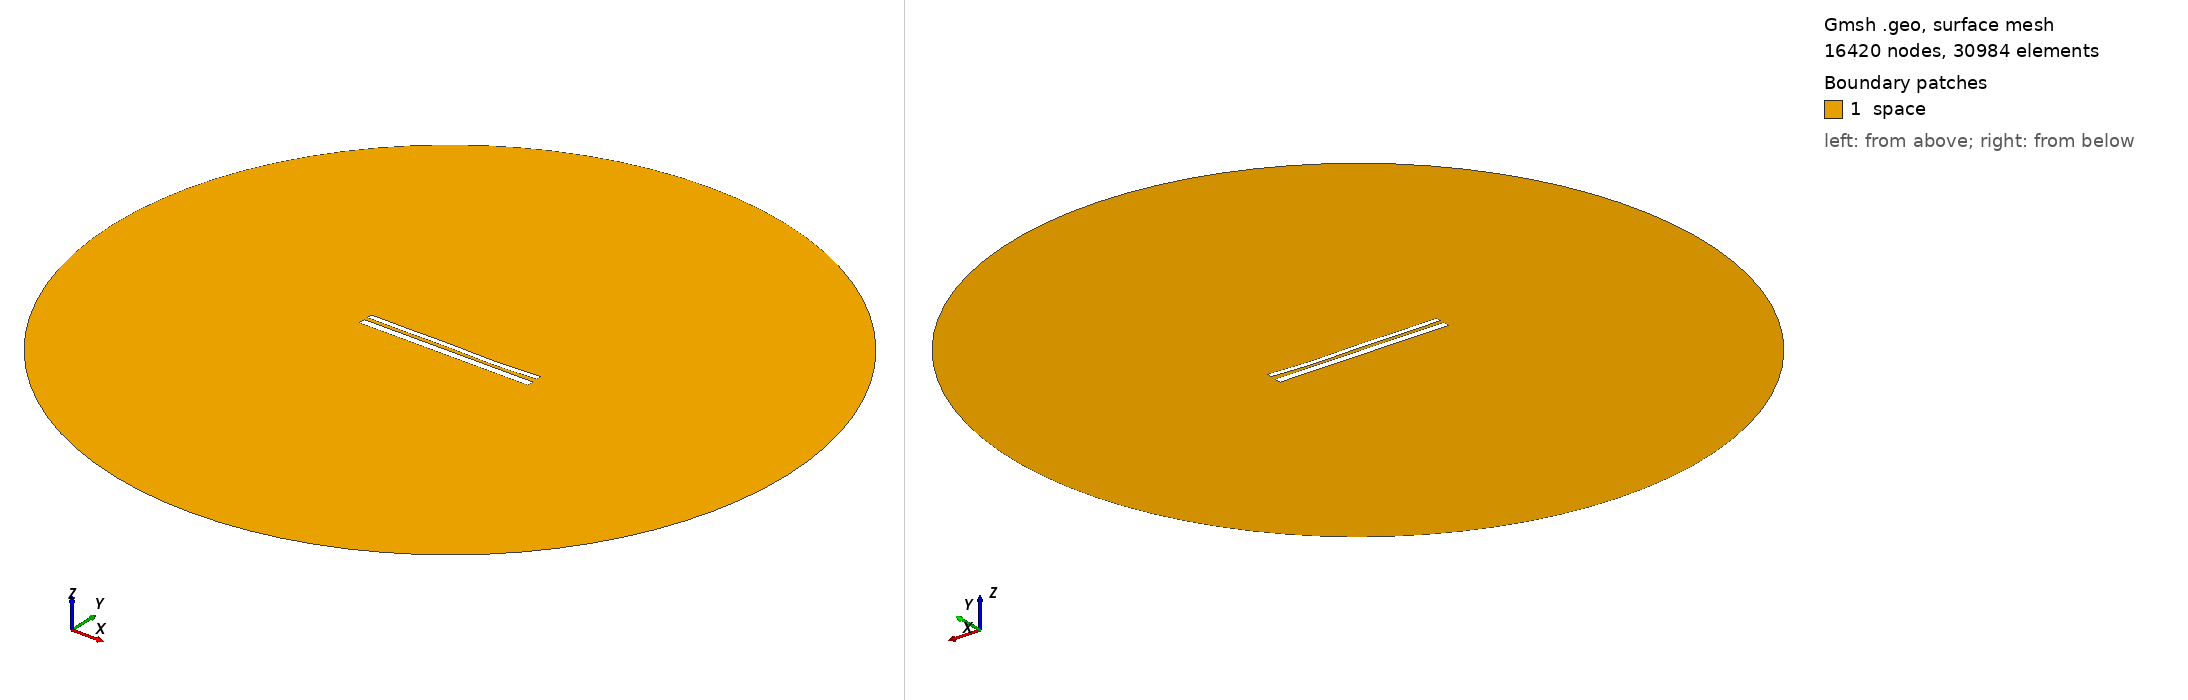

Gmsh geometry script, surface-meshed: 16420 nodes, 30984 surface elements. Boundary patches (legend numbers): 1 space. Left view from above one corner, right view from below the opposite corner. Legend entries are the model's physical surfaces. The drawing asked Gmsh for element sizes between 1% and 20% of the model's largest extent; the script's own settings can give other sizes.

=== 1411.geo (drawn) ===
//---------------------------------------
// Geometry kernel
//---------------------------------------

SetFactory("OpenCASCADE");



//---------------------------------------
// Parameters of the geometry
//---------------------------------------

// Overetch of the upper plate
overetch = 0.375;

// Distance between the plates
distance = 2.0;

// Discretization over the x axis (for the deformation)
nx = 50; 

// Length of the plate
L = 100 - overetch; 

// Number of modes
n = 4; 

// 1st mode coefficient
coeff(1) = 0.0;
beta(1) = 0.596864 * 3.1415926535 / L;

// 2nd mode coefficient
coeff(2) = -0.15;
beta(2) = 1.49418 * 3.1415926535 / L;

// 3rd mode coefficient
coeff(3) = 0.15;
beta(3) = 2.50025 * 3.1415926535 / L;

// 4th mode coefficient
coeff(4) = -0.15;
beta(4) = 3.49999 * 3.1415926535 / L;



//---------------------------------------
// Upper plate (deformed rectangle)
//---------------------------------------

// Coordiantes of the upper plate
xmin = -50;
xmax = 50 - overetch;

// Height of the upper plate
yheight = 4 - 2 * overetch;

// Indexes of the points
UpperID[] = {};
LowerID[] = {};
LeftID[] = {};
RightID[] = {};

// Point index
p = 1;

// Horizontal edges
For i In {1:nx}
    x = xmin + (i-1)*(xmax - xmin)/(nx-1);

    y_bottom = distance / 2 + overetch;
    For j In {1:n}
        C = (Cosh(beta(j)*L) + Cos(beta(j)*L)) / (Sinh(beta(j)*L) + Sin(beta(j)*L));
        y_bottom  = y_bottom + coeff(j) * (Cosh(beta(j)*(x+50)) - Cos(beta(j)*(x+50)) - C * (Sinh(beta(j)*(x+50)) - Sin(beta(j)*(x+50))));
    EndFor

    y_top = y_bottom + yheight;

    Point(p) = {x, y_top, 0, 1.0};
    UpperID[i] = p;
    p = p + 1;

    Point(p) = {x, y_bottom, 0, 1.0};
    LowerID[i] = p;
    p = p + 1;
EndFor

// Create point lists
UpperPts[] = {}; LowerPts[] = {};
For i In {1:nx}
  UpperPts[] += {UpperID[i]};
  LowerPts[] += {LowerID[i]};
EndFor

// Build splines
Spline(1) = {UpperPts[]};
Spline(2) = {LowerPts[]};
Line(3) = {LowerPts[nx-1], UpperPts[nx-1]};
Line(4) = {LowerPts[0], UpperPts[0]};

// Build the plane surface
Curve Loop(1) = {2, 3, -1, -4};
Plane Surface(1) = {1};



//---------------------------------------
// Lower plate (rectangle)
//---------------------------------------

// Vertices
Point(1001) = {-50, -1, 0, 1.0};
Point(1002) = { 50, -1, 0, 1.0};
Point(1003) = { 50,  -5, 0, 1.0};
Point(1004) = {-50,  -5, 0, 1.0};

// Edges
Line(5) = {1001, 1002};
Line(6) = {1002, 1003};
Line(7) = {1003, 1004};
Line(8) = {1004, 1001};

// Plane surface
Line Loop(2) = {5, 6, 7, 8};
Plane Surface(2) = {2}; 



//---------------------------------------
// Outer (fictious) boundary
//---------------------------------------

// Points
Point(1005) = {0, 0, 0};       // Center
Point(1006) = {200, 0, 0};     // Start point
Point(1007) = {0, 200, 0};     // 90 degrees
Point(1008) = {-200, 0, 0};    // 180 degrees
Point(1009) = {0, -200, 0};    // 270 degrees

// Circle arcs (each needs start, center, end)
Circle(9) = {1006, 1005, 1007};
Circle(10) = {1007, 1005, 1008};
Circle(11) = {1008, 1005, 1009};
Circle(12) = {1009, 1005, 1006};

// Plane surface for the entire domain
Curve Loop(3) = {9, 10, 11, 12};
Surface(3) = {3};

// Subtract the plates from the whole domain to obtain the actual domain where we want to solve the equations
BooleanDifference{ Surface{3}; Delete; }{ Surface{1}; Surface{2}; Delete; }




//---------------------------------------
// Transfinite Lines/Curves
//---------------------------------------

// Set the number of points on the boundaries
r = 12;
d = 0.15;

// Plates
Transfinite Curve {1} = 50*r/4 Using Progression 1;
Transfinite Line {2} = 50*r Using Progression 1;
Transfinite Curve {3, 4} = 2*r Using Progression 1+d;
Transfinite Line {5} = 50*r Using Progression 1;
Transfinite Line {7} = 50*r/4 Using Progression 1;
Transfinite Line {6} = 2*r Using Progression 1+d;
Transfinite Line {8} = 2*r Using Progression 1-d;

// Outer boundary
Transfinite Line {9, 10, 11, 12} = 20 Using Progression 1;



//---------------------------------------
// Physical groups
//---------------------------------------                

// Physical curves (boundaries)
Physical Line("force_segment", 10) = {2};
Physical Line("upper_plate", 11) = {1, 3, 4};
Physical Line("lower_plate", 12) = {5, 6, 7, 8};
Physical Line("boundary", 20) = {9, 10, 11, 12};

// Physical Surfaces
Physical Surface("space", 30) = {3};



//---------------------------------------
// 6. Generate the Mesh
//---------------------------------------

// 2D mesh generation
Mesh 2;
